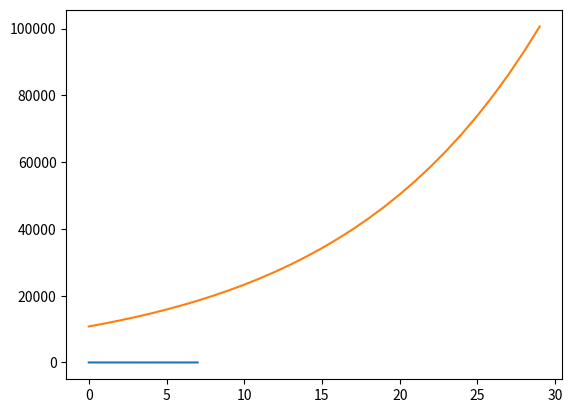
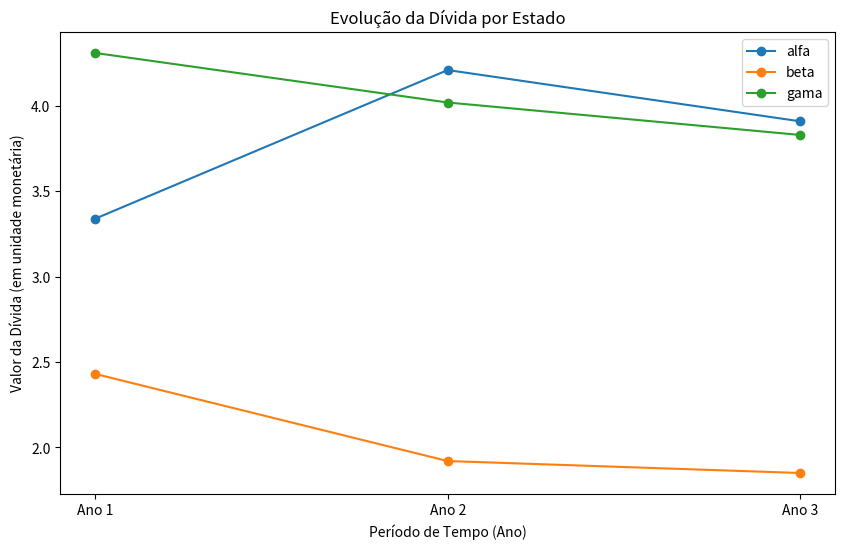

The matplotlib source for these figures, in order: (Note: this script raises an exception after producing the figures.)
vencimento_titulo = "2029-03-01"
print(vencimento_titulo)

numeros = [1,2,3,4]

(9.1 + 8.5 + 9.5 + 7.6)/4

notas = [9.1, 8.5, 9.5, 7.6] 
 
media = sum(notas)/len(notas) # soma dos elementos dividido pelo número de elementos

print(media)

notas = [9.1, 8.5, 9.5, 7.6, 6.9, 10.0, 6.2, 9.9] # experimente adicionar mais elementos 
 
media = sum(notas)/len(notas) # soma dos elementos dividido pelo número de elementos

print(media)

import matplotlib.pyplot as plt
plt.plot(notas)

nomes = ["joão", "maria", "fernanda", "paulo"]

nomes[0] # pega o primeiro elemento da lista

nomes[1] # pega o segundo elemento da lista

nomes[-1] # pega o último elemento da lista

for nome in nomes: # vamos ver mais sobre loops na próxima aula
  print(nome)

fibonacci = [1,1]

fibonacci.append(2)

print(fibonacci)

# suponhamos que eu queira visualizar todos os valores de todos os anos
import matplotlib.pyplot as plt

investimentoInicial = 10000
juros = 0.08
tempo = 30

dados = [] # minha lista de dados começa vazia

# não se preocupe com toda a nova sintaxe apresentada, tente apenas entender, em linhas gerais, a lógica do programa
for anosPassados in range(1, tempo+1):
    valorTotal = investimentoInicial * (1+juros)**anosPassados
    dados.append(valorTotal) # após cada iteração do loop, eu coloco o valor após x anos na minha lista de dados
    print(f"Após {anosPassados} anos, você terá {round(valorTotal, 2)} reais.")

plt.plot(dados) # plotagem do gráfico

impares = [1,3,5,7,9,11,13]

impares.remove(11)

print(impares)

numeros = [1, 2, 3, 4, 5, 5, 5, 5, 5, 5, 5]

while 5 in numeros:
    numeros.remove(5)

print(numeros)

fib = [1, 1, 2, 3]
fib.append(fib[-1] + fib[-2])
print(fib)

carteira_de_ativos = ['Tesouro Selic', 'Tesouro IPCA+', 'Tesouro Prefixado']

for ativo in carteira_de_ativos:
    print(ativo)
    print(ativo[0])

for x in "STN":
    print(x)

lista1 = [1,2,3]
lista2 = [4,5,6]

lista1.append(lista2)
print(lista1)

lista1 = [1,2,3]
lista2 = [4,5,6]

lista1.extend(lista2) # descreva a diferença de comportamento entre append e extend
print(lista1)

# Dicionário com as características de um título do Tesouro
dados_titulo_ntnb = {'nome': 'Tesouro IPCA+ 2045', 'codigo': 1234}

# Acessando um valor pela sua chave
# nome_do_dicionario['chave'] -> note o uso de colchetes
nome_do_titulo = dados_titulo_ntnb['nome']
print(f"Nome do Título: {nome_do_titulo}")

# Adicionando um novo par chave-valor
dados_titulo_ntnb['vencimento'] = '2045-05-15'
print(f"Dados atualizados do título: {dados_titulo_ntnb}")

# Substituindo um valor existente
dados_titulo_ntnb['codigo'] = 150842
print(f"Dados atualizados do título: {dados_titulo_ntnb}")

dados_titulo_ntnb.keys()

dados_titulo_ntnb.values()

dados_titulo_ntnb.items()

for chave, valor in dados_titulo_ntnb.items():
  print(f"A chave {chave} possui o valor {valor}.")

divida_estado = {
    "alfa":[3.34,4.21,3.91],
    "beta":[2.43,1.92,1.85],
    "gama":[4.31,4.02,3.83]
}

print("A médida da dívida do estado alfa foi", sum(divida_estado["alfa"])/len(divida_estado["alfa"]))

import matplotlib.pyplot as plt
# Define o tamanho da figura para melhor visualização
plt.figure(figsize=(10, 6))

# Percorre cada 'estado' (chave) e seus 'valores' (lista) no dicionário
for estado, valores in divida_estado.items():
    # Plota os valores no eixo Y. O matplotlib usa os índices (0, 1, 2) para o eixo X
    # O 'label' é usado para identificar cada linha na legenda
    plt.plot(valores, marker='o', linestyle='-', label=estado)

# Adiciona títulos e rótulos para deixar o gráfico mais claro
plt.title("Evolução da Dívida por Estado")
plt.xlabel("Período de Tempo (Ano)")
plt.ylabel("Valor da Dívida (em unidade monetária)")

# Melhora o eixo X para ser mais descritivo
plt.xticks([0, 1, 2], ['Ano 1', 'Ano 2', 'Ano 3'])

# Ativa a legenda para identificar as linhas
plt.legend()

# Exibe o gráfico final
plt.show()

inventario = {"maçã":10, "banana":20, "pera": 15}
inventario["maçã"]

inventario["maçã"] + inventario["banana"]

for fruta, quantidade in inventario.items():
    print(fruta, quantidade)

# Lista com os preços de fechamento de VALE3 em uma semana hipotética
precos_fechamento_vale3 = [61.50, 62.10, 61.90, 62.80, 62.50]









#3.1
inventario = {"maçã":10, "banana":20, "pera": 15}
inventario["maça"]

#3.2
meses = ['JAN', 'FEV', 'MAR', 'ABR']

ultimo_mes = meses[4]
print(ultimo_mes)

#3.3
dados_ativo = {'nome': 'CDB Banco X', 'vencimento': 2028}
print(dados_ativo['taxa'])





